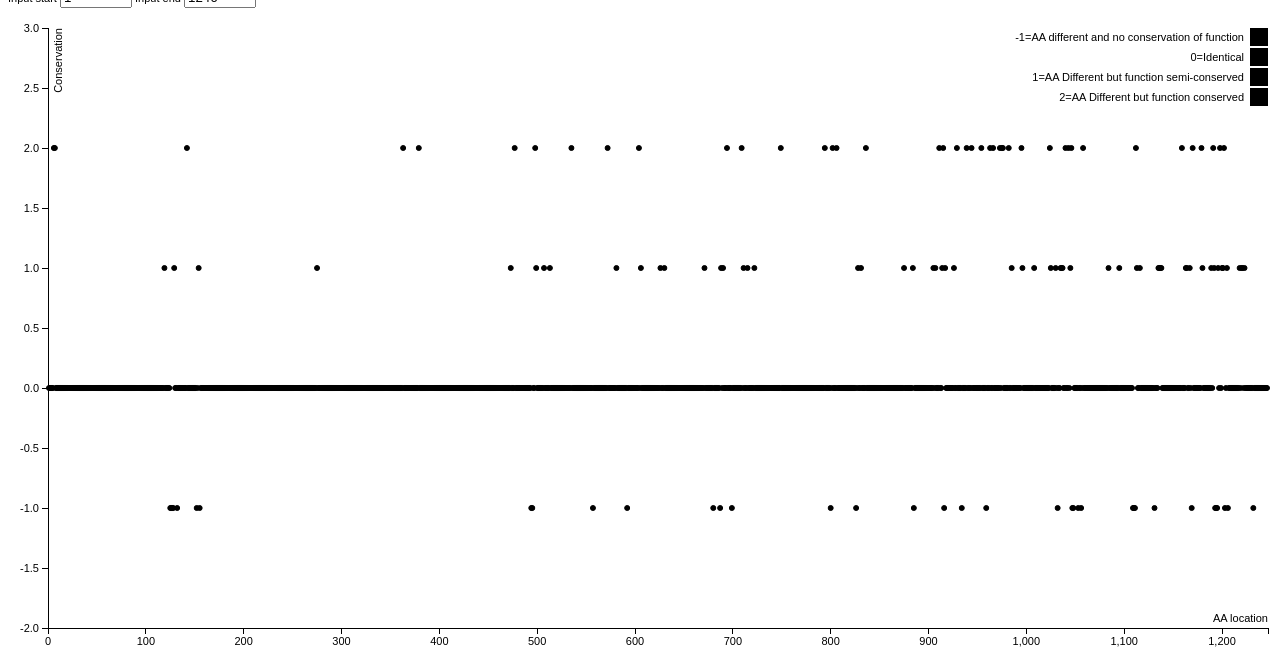
D3 v3 page, settled after 480 driven frames (8 s of simulated time); the page loaded 1 data file(s).


// ── Scripts/app.js
/*
  D3 Visualization Conservation of aligned reads of IRS1

  This uses a precompiled csv to display a dot plot showing conservation

  -1 = space when amino acids are different and there is no conservation of function.
  0 = * when amino acids are identical
  1 = . when amino acids are different but the function is semi-conserved.
  2 = : when amino acids are different but the function is conserved
*/

//Setup general chart boundaries
var margin = {top: 20, right: 20, bottom: 30, left: 40},
    width = 1280 - margin.left - margin.right,
    height = 650 - margin.top - margin.bottom;

//Init the start and end
var start=0, end=1376;

//Read domain data
d3.csv('Input/parsed_con.csv')
  .row(function (d) { return d })
  .get(function (error, data) {

    //Error message
    if(error){
      console.log(error);
      d3.select("body").append("p").text("Error loading csv");
    };

    // change string (from CSV) into number format
    data.forEach(function(d) {
      d.POS = +d.POS;
      d.CON = +d.CON;
      d.MUS = d.X1;
      d.HUM = d.X2;
    });

    //Subset data based on start/end
    var subset = data.filter(function(d){return d.POS <= end && d.POS >= start})

    //Find max x value
    var max = d3.max(subset, function(d){return +d.POS})

    var abs_max = max;

    //Init the start and end inputs
    d3.selectAll('#start').attr("max", max)
                          .attr("value", 1)
    d3.selectAll('#end').attr("max", max)
                        .attr("value", max)


    //Draws the plot
    function draw_plot(start, end){
      /*
        Setup
      */

      //Subset data based on start/end
      subset = data.filter(function(d){return d.POS <= end && d.POS >= start})

      //Find max x value
      max = d3.max(subset, function(d){return +d.POS})

      //Setup x
      var xValue = function(d) { return d.POS ;}, // data -> value
          xScale = d3.scale.linear().range([0, width]), // value -> display
          xMap = function(d) { return xScale(xValue(d));}, // data -> display
          xAxis = d3.svg.axis().scale(xScale).orient("bottom");

      // setup y
      var yValue = function(d) { return d.CON;}, // data -> value
          yScale = d3.scale.linear().range([height, 0]), // value -> display
          yMap = function(d) { return yScale(yValue(d));}, // data -> display
          yAxis = d3.svg.axis().scale(yScale).orient("left");

      // add the graph canvas to the body of the webpage
      var svg = d3.select(".chart-div").append("svg")
          .attr("width", width + margin.left + margin.right)
          .attr("height", height + margin.top + margin.bottom)
          .append("g")
          .attr("transform", "translate(" + margin.left + "," + margin.top + ")");

      // don't want dots overlapping axis, so add in buffer to data domain
      xScale.domain([d3.min(subset, xValue)-1, d3.max(subset, xValue)+1]);
      yScale.domain([d3.min(subset, yValue)-1, d3.max(subset, yValue)+1]);

      // add the tooltip area to the webpage
      var tooltip = d3.select("body").append("div")
          .attr("class", "tooltip")
          .style("opacity", 0);

      /*
        Draw axis
      */

      // x-axis
      svg.append("g")
          .attr("class", "x axis")
          .attr("transform", "translate(0," + height + ")")
          .call(xAxis)
          .append("text")
          .attr("class", "label")
          .attr("x", width)
          .attr("y", -6)
          .style("text-anchor", "end")
          .text("AA location");

      // y-axis
      svg.append("g")
          .attr("class", "y axis")
          .call(yAxis)
          .append("text")
          .attr("class", "label")
          .attr("transform", "rotate(-90)")
          .attr("y", 6)
          .attr("dy", ".71em")
          .style("text-anchor", "end")
          .text("Conservation");

      //Draw legend
      var legend = svg.selectAll(".legend")
          .data(["-1=AA different and no conservation of function","0=Identical", "1=AA Different but function semi-conserved", "2=AA Different but function conserved"])
          .enter().append("g")
          .attr("class", "legend")
          .attr("transform", function(d, i) { return "translate(0," + i * 20 + ")"; });

      // draw legend colored rectangles
      legend.append("rect")
          .attr("x", width - 18)
          .attr("width", 18)
          .attr("height", 18)

      // draw legend text
      legend.append("text")
          .attr("x", width - 24)
          .attr("y", 9)
          .attr("dy", ".35em")
          .style("text-anchor", "end")
          .text(function(d) { return d;})

      //Builds dot plot
      svg.selectAll(".dot")
          .data(subset)
          .enter().append("circle")
          .attr("class", "dot")
          .attr("r", 2.5)
          .attr("cx", xMap)
          .attr("cy", yMap)
          .on("mouseover", function(d) {
              tooltip.transition()
                   .duration(200)
                   .style("opacity", 1);
              tooltip.html("<p>" + "Pos: " + d.POS + "<br/>" +"Mus: " + d.MUS + "<br/>"  + "HUM: " + d.HUM + "</p")
                   .style("left", (d3.event.pageX - 5) + "px")
                   .style("top", (d3.event.pageY - 65) + "px");
          })
          .on("mouseout", function(d) {
              tooltip.transition()
                   .duration(500)
                   .style("opacity", 0);
          });

    }

    //Draw initial max plot on csv load
    draw_plot(0, max);

    /*
      Data binding for protein location range
    */

    //Find the gene element from datalist
    d3.select("#start").on('change', function(){
        clearGraph();

        //Ensure that it's a positive number/less than max
        if(this.value >= 0 && this.value <= abs_max){
          start = this.value;
          draw_plot(start, end);
          set_min(this.value);
        }
    });

    //Detects the different transcripts element from options
    d3.select("#end").on('change', function(){
        clearGraph();

        //Ensure that it's a positive number/less than max
        if(this.value >= 0 && this.value <= abs_max){
          end = this.value;
          draw_plot(start, end);
          set_max(this.value);
        }
    });

    //Sets new minimum validation based on value of #start
    function set_min(value){
      d3.select("#end")
        .attr("min", value)
    }

    function set_max(value){
      d3.select("#start")
        .attr("max", value)
    }

    //Clears entries
    function clearGraph(){
      d3.selectAll("svg").remove(); //Clean svg on entry
    }

})

### data: Input/parsed_con.csv
POS, CON, X1, X2
1, 0, M, M
2, 0, A, A
3, 0, S, S
4, 0, P, P
5, 0, P, P
6, 2, D, E
7, 2, T, S
8, 0, D, D
9, 0, G, G
10, 0, F, F
11, 0, S, S
12, 0, D, D
13, 0, V, V
14, 0, R, R
15, 0, K, K
16, 0, V, V
17, 0, G, G
18, 0, Y, Y
19, 0, L, L
20, 0, R, R
21, 0, K, K
22, 0, P, P
23, 0, K, K
24, 0, S, S
25, 0, M, M
26, 0, H, H
27, 0, K, K
28, 0, R, R
29, 0, F, F
30, 0, F, F
31, 0, V, V
32, 0, L, L
33, 0, R, R
34, 0, A, A
35, 0, A, A
36, 0, S, S
37, 0, E, E
38, 0, A, A
39, 0, G, G
40, 0, G, G
41, 0, P, P
42, 0, A, A
43, 0, R, R
44, 0, L, L
45, 0, E, E
46, 0, Y, Y
47, 0, Y, Y
48, 0, E, E
49, 0, N, N
50, 0, E, E
51, 0, K, K
52, 0, K, K
53, 0, W, W
54, 0, R, R
55, 0, H, H
56, 0, K, K
57, 0, S, S
58, 0, S, S
59, 0, A, A
60, 0, P, P
... 1,186 more rows